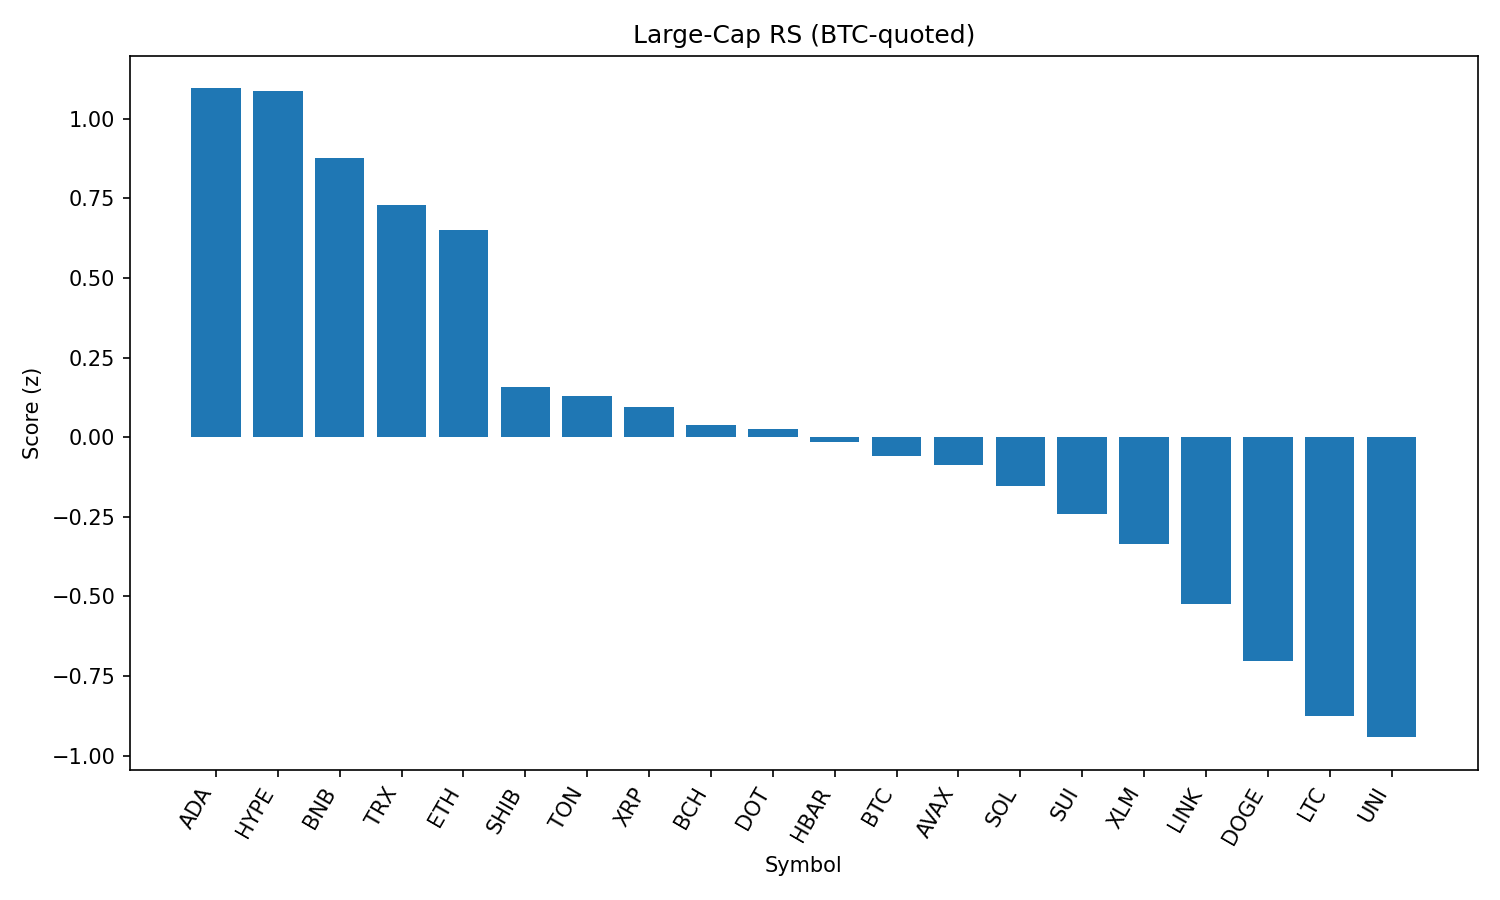

The table this chart was drawn from, first rows:
rank, name, symbol, price_btc, price_usd, pct_1h_btc, pct_24h_btc, pct_7d_btc, market_cap_rank, market_cap_usd, volume_usd, score
1, Cardano, ADA, 8.15e-06, 0.9186, 0.4524, 2.332, 2.046, 11, 33505224766, 2621830362, 1.096
2, Hyperliquid, HYPE, 0.0004107, 46.31, -0.3436, 6.736, 7.576, 15, 15446492081, 336311657, 1.087
3, BNB, BNB, 0.007765, 875.5, 0.284, 1.547, 6.849, 5, 121957410031, 1912652946, 0.8773
4, TRON, TRX, 3.17e-06, 0.357, 0.4252, 0.2486, 4.837, 10, 33785964032, 1265506633, 0.7299
5, Ethereum, ETH, 0.04187, 4721, 0.06211, 0.871, 11.42, 2, 569807799132, 45472593724, 0.651
6, Shiba Inu, SHIB, 1.15145e-10, 1.298e-05, -0.04134, 0.6366, 5.173, 29, 7652784819, 320959926, 0.1584
7, Toncoin, TON, 2.928e-05, 3.3, 0.188, -0.0756, -0.2003, 27, 8477937632, 187966762, 0.1291
8, XRP, XRP, 2.679e-05, 3.02, -0.1018, 1.222, 2.347, 3, 179734444801, 6498016069, 0.0965
9, Bitcoin Cash, BCH, 0.005158, 581.6, 0.05998, -0.5575, 4.744, 21, 11585463350, 225217875, 0.03798
10, Polkadot, DOT, 3.628e-05, 4.09, -0.1588, 0.3609, 7.555, 33, 6232877631, 403788625, 0.02629
11, Hedera, HBAR, 2.19e-06, 0.2475, -0.09529, 0.479, 3.528, 23, 10501297059, 354208878, -0.01441
12, Bitcoin, BTC, 1.0, 112770, 0.0, 0.0, 0.0, 1, 2247005202511, 45908361802, -0.0585
13, Avalanche, AVAX, 0.0002259, 25.47, -0.2564, 0.3156, 8.39, 22, 10758942450, 901303285, -0.08874
14, Solana, SOL, 0.001845, 208.1, -0.6421, 1.24, 15.41, 6, 112515277035, 11876174712, -0.1539
15, Sui, SUI, 3.261e-05, 3.68, -0.33, 0.9074, 3.948, 17, 12916119157, 1916906780, -0.2402
16, Stellar, XLM, 3.6e-06, 0.4058, -0.1886, 0.1538, 0.3747, 19, 12737100242, 328624547, -0.3362
17, Chainlink, LINK, 0.0002291, 25.83, -0.7347, 1.935, 5.99, 13, 17518715556, 1796987772, -0.5238
18, Dogecoin, DOGE, 2.04e-06, 0.2304, -0.4792, -0.5212, 5.099, 9, 34703080069, 3418047175, -0.7015
19, Litecoin, LTC, 0.001036, 116.8, -0.3748, -1.583, 2.56, 25, 8911576330, 760359504, -0.8762
20, Uniswap, UNI, 9.579e-05, 10.8, -0.4075, -1.92, 3.874, 31, 6488123294, 462662841, -0.9424
21, Cronos, CRO, 1.4e-06, 0.1582, -0.9183, -0.1642, 11.48, 36, 5319169619, 40838806, -1.011
